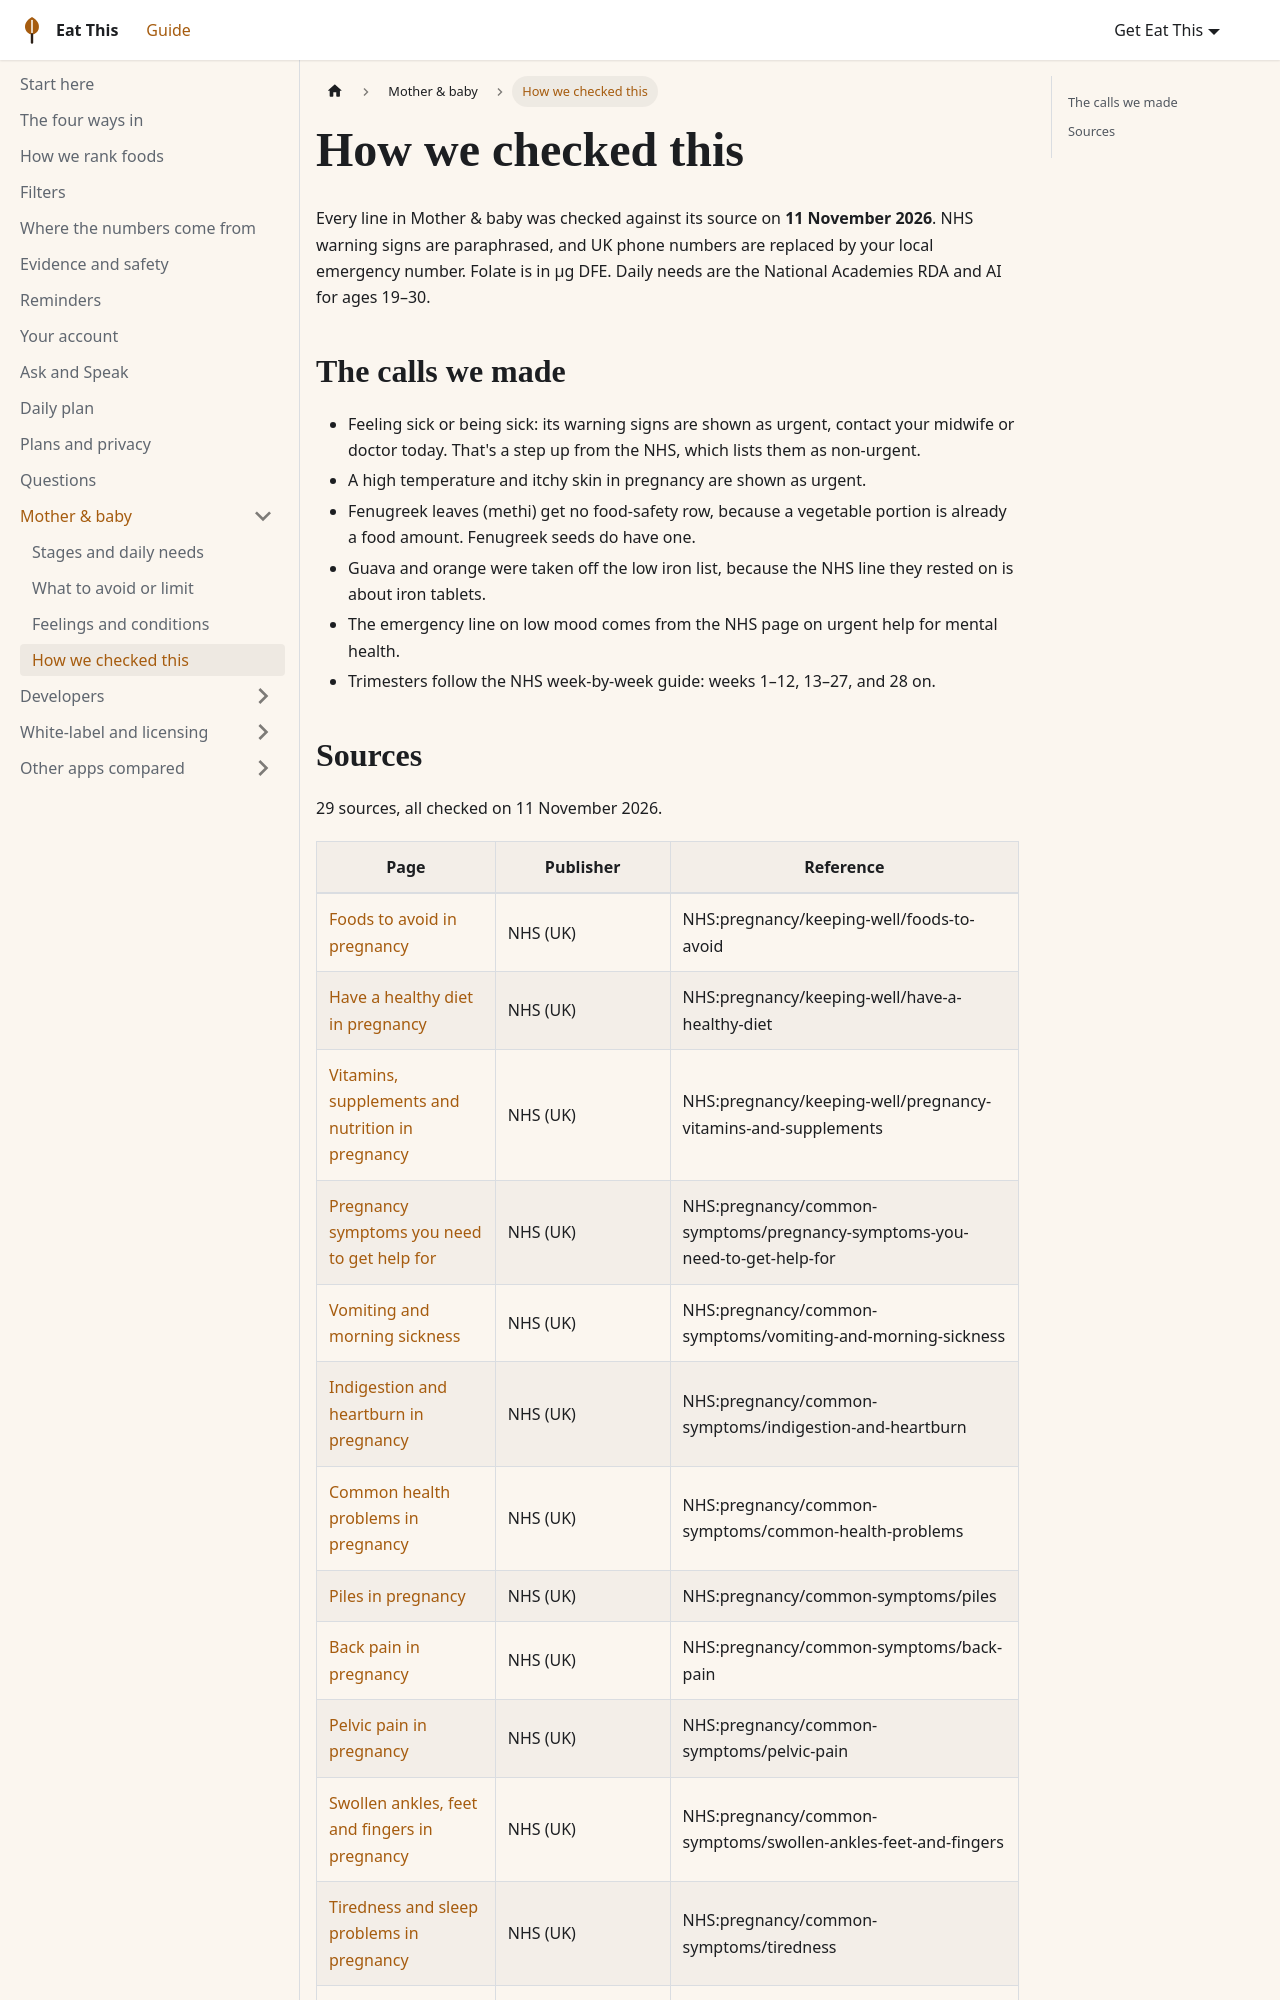

repository: aoneahsan/eat-this-docs · page: guide/mother/how-we-check/index.html · generator: docusaurus

---
title: How we checked this
description: The NHS, National Academies, NCCIH and research sources behind Mother & baby, the calls we made, and the date each was checked.
---

# How we checked this

Every line in Mother & baby was checked against its source on **11 November 2026**. NHS warning signs are
paraphrased, and UK phone numbers are replaced by your local emergency number. Folate is in µg DFE. Daily needs are
the National Academies RDA and AI for ages 19–30.

## The calls we made

- Feeling sick or being sick: its warning signs are shown as urgent, contact your midwife or doctor today. That's a step up from the NHS, which lists them as non-urgent.
- A high temperature and itchy skin in pregnancy are shown as urgent.
- Fenugreek leaves (methi) get no food-safety row, because a vegetable portion is already a food amount. Fenugreek seeds do have one.
- Guava and orange were taken off the low iron list, because the NHS line they rested on is about iron tablets.
- The emergency line on low mood comes from the NHS page on urgent help for mental health.
- Trimesters follow the NHS week-by-week guide: weeks 1–12, 13–27, and 28 on.
